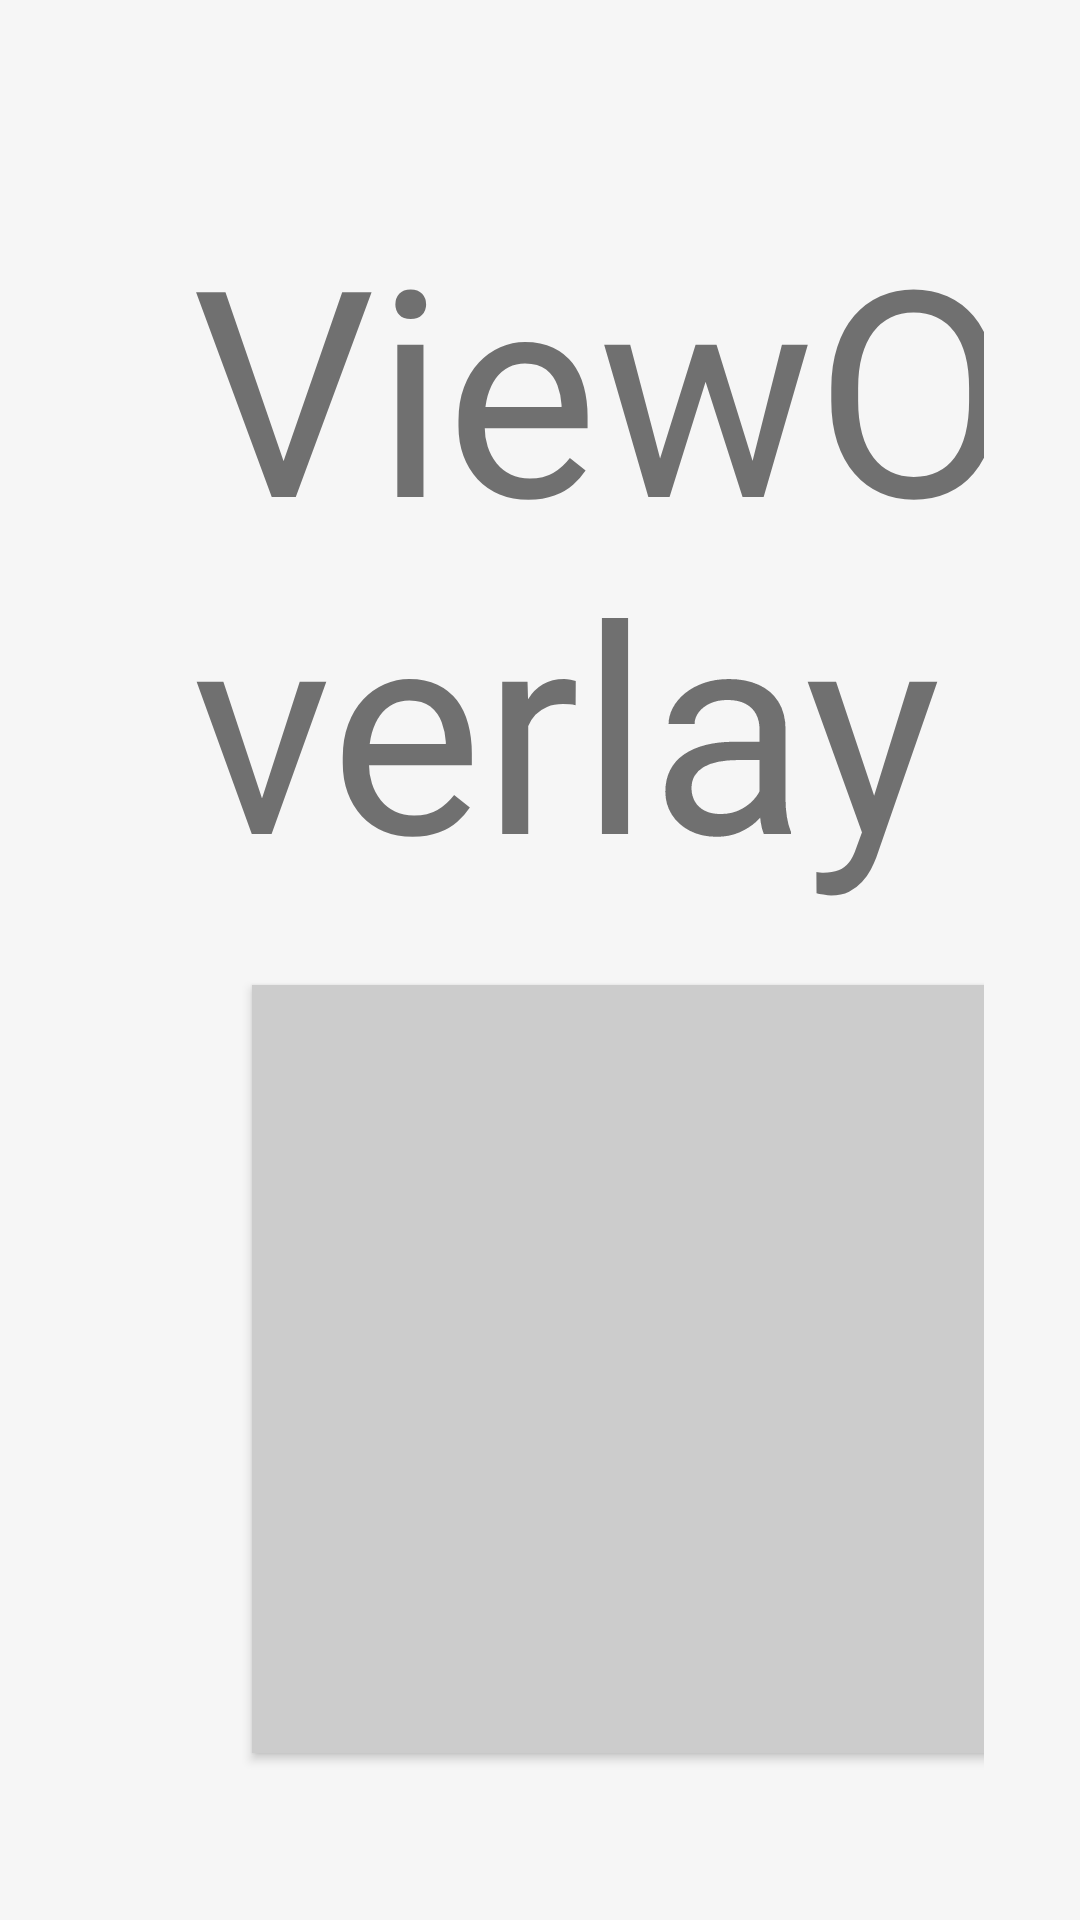

Produce the Android XML layout that renders to this screen, including the resource entries it uses.
<!-- AndroidManifest.xml: application theme Theme.AnimateIt -->
<!-- res/layout/page_view_overlay.xml -->
<?xml version="1.0" encoding="utf-8"?>
<layout
    xmlns:android="http://schemas.android.com/apk/res/android"
    xmlns:app="http://schemas.android.com/apk/res-auto">

    <androidx.constraintlayout.widget.ConstraintLayout
        android:layout_width="match_parent"
        android:layout_height="match_parent"
        android:padding="@dimen/spacing_large">

        <TextView
            android:id="@+id/title"
            style="@style/Widget.AnimateIt.TextView.Title"
            android:layout_width="wrap_content"
            android:layout_height="wrap_content"
            android:layout_margin="@dimen/spacing_large"
            android:text="ViewOverlay"
            app:layout_constraintStart_toStartOf="parent"
            app:layout_constraintTop_toTopOf="parent" />

        <View
            android:id="@+id/box"
            android:layout_width="256dp"
            android:layout_height="256dp"
            android:layout_gravity="center"
            android:background="#ccc"
            android:elevation="2dp"
            app:layout_constraintBottom_toBottomOf="parent"
            app:layout_constraintEnd_toStartOf="@id/web"
            app:layout_constraintStart_toStartOf="parent"
            app:layout_constraintTop_toBottomOf="@id/title" />

        <WebView
            android:id="@+id/web"
            style="@style/Widget.AnimateIt.WebView"
            android:layout_width="0dp"
            android:layout_height="0dp"
            android:layout_margin="@dimen/spacing_large"
            app:layout_constraintBottom_toBottomOf="parent"
            app:layout_constraintEnd_toEndOf="parent"
            app:layout_constraintStart_toEndOf="@id/title"
            app:layout_constraintTop_toBottomOf="@id/title" />

    </androidx.constraintlayout.widget.ConstraintLayout>

</layout>
<!-- resources referenced by this layout -->
<resources>
  <dimen name="spacing_large">32dp</dimen>
  <style name="Widget.AnimateIt.TextView.Title" parent="Widget.MaterialComponents.TextView">
          <item name="android:textSize">@dimen/text_title</item>
      </style>
  <style name="Widget.AnimateIt.WebView" parent="android:Widget">
          <item name="android:background">@color/deck_background</item>
          <item name="android:focusable">false</item>
          <item name="android:focusableInTouchMode">false</item>
      </style>
  <style name="Theme.AnimateIt" parent="Theme.MaterialComponents.Light.NoActionBar">
          <item name="colorPrimary">@color/primary</item>
          <item name="colorPrimaryDark">@color/primary_dark</item>
          <item name="colorPrimaryVariant">@color/primary_dark</item>
          <item name="colorSecondary">@color/secondary</item>
          <item name="colorSecondaryVariant">@color/secondary_dark</item>
          <item name="android:windowBackground">@color/deck_background</item>
      </style>
  <dimen name="text_title">96sp</dimen>
  <color name="deck_background">#f6f6f6</color>
  <color name="primary">#5d4037</color>
  <color name="primary_dark">#321911</color>
  <color name="secondary">#ff3d00</color>
  <color name="secondary_dark">#c30000</color>
</resources>
